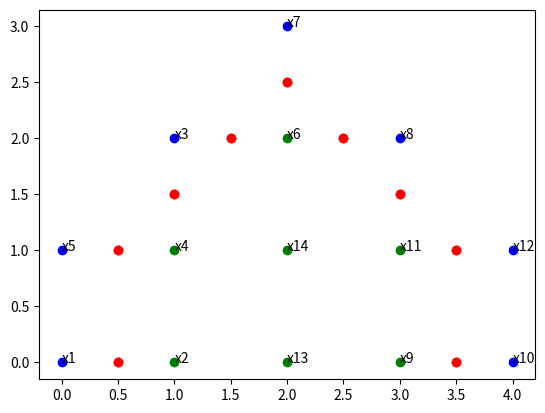

The matplotlib source for this figure: (Note: this script raises an exception after producing the figure.)

import sys
import math
import operator
import matplotlib.pyplot as plt

muestras1 = {}
muestrasActivas1={}
muestras2 = {}
muestrasActivas2={}
vDimension=0

def introducirMuestra():
    global vDimension
    nombre = input("Nombre de la muestra: ")
    nuevaMuestra = {}
    i = 1
    while i<=vDimension:
        nuevoValor= float(input(("Valor para "+str(i)+": ")))
        nuevaMuestra["z"+str(i)]=nuevoValor
        i+=1
    clase = int(input("Introduzca clase(+1,-1)"))
    nuevaMuestra["clase"]=clase
    return nuevaMuestra
    if clase==-1:
        muestras2[nombre]=nuevaMuestra
    else:
        muestras1[nombre]=nuevaMuestra

def introducirDatos():
    global muestras1,muestras2,clasificadores,muestrasActivas1,muestrasActivas2,vDimension
    vDimension= int(input("Dimension de los vectores: "))
    continuar=True
    while continuar:
        nuevaMuestra=introducirMuestra()
        clase=nuevaMuestra["clase"]
        if clase==-1:
            muestras2[nombre]=nuevaMuestra
        else:
            muestras1[nombre]=nuevaMuestra
        
        continuarQuery= input("Y si quiere introducir otra muestra: ")
        if continuarQuery.lower()!='y':
            continuar=False
        muestrasActivas1=dict(muestras1)
        muestrasActivas2=dict(muestras2)

def plotear(extra=None):
    global muestrasActivas1,muestrasActivas2
    plotearClase(muestrasActivas1,'bo')
    plotearClase(muestrasActivas2,'co')
    plotearFrontera(muestrasActivas1,muestrasActivas2)
    if extra!=None:
        valorX=extra["z1"]
        valorY=extra["z2"]
        claseM = extra["clase"]
        strClas = 'bo'
        if claseM==1:
            strClas='co'
        plt.plot(valorX,valorY,strClas)
        plt.annotate("clas",(valorX,valorY))
    plt.show()

def plotearFrontera(muestrasClase1,muestrasClase2):
    muestrasCombinadas = {**muestrasClase1, **muestrasClase2}
    listaX=[]
    listaY=[]
    for keyC1 in muestrasCombinadas:
        dMin=1000000
        cMin=""
        keyMin=""
        muestra1=muestrasCombinadas[keyC1]
        clase1 = muestra1["clase"]
        listaXTemporal=[]
        listaYTemporal=[]
        for keyC2 in muestrasCombinadas:
            if keyC1!=keyC2:
                muestra2=muestrasCombinadas[keyC2]
                clase2 = muestra2["clase"]
                distanciaActual = CalculoL2(muestra1,muestra2)
                if (distanciaActual<dMin and clase1!=clase2 ):
                    dMin=distanciaActual
                    keyMin=keyC2
                    (xp,yp)=CalculoPuntoMedio(muestra1,muestra2)
                    listaXTemporal=[]
                    listaYTemporal=[]
                    listaXTemporal.append(xp)
                    listaYTemporal.append(yp)
                elif (distanciaActual==dMin and clase1!=clase2 ):
                    (xp,yp)=CalculoPuntoMedio(muestra1,muestra2)
                    listaXTemporal.append(xp)
                    listaYTemporal.append(yp)
                elif (distanciaActual<dMin and clase1==clase2 ):
                    listaXTemporal=[]
                    listaYTemporal=[]
                    dMin=distanciaActual
                    keyMin=keyC2
        listaX.extend(listaXTemporal)    
        listaY.extend(listaYTemporal)    
        resMuestra = muestrasCombinadas[keyMin]
    plt.plot(listaX,listaY,'ro')



def plotearClase(muestras,strClase):
        for keyMuestra in muestras:
            valorX=muestras[keyMuestra]["z1"]
            valorY=muestras[keyMuestra]["z2"]
            clase=muestras[keyMuestra]["clase"]
            strClase = 'go'
            if clase == -1:
                strClase='bo'
            plt.plot(valorX,valorY,strClase)
            plt.annotate(keyMuestra,(valorX,valorY))
def CalculoL1(muestra1, muestra2):
    i=1
    resultado=0
    while i<len(muestra1):
        valor1 = muestra1["z"+str(i)]
        valor2 = muestra2["z"+str(i)]
        resultado+=math.fabs(valor2-valor1)
        i+=1
    return resultado

def CalculoL2(muestra1, muestra2):
    i=1
    resultado=0
    while i<len(muestra1):
        valor1 = muestra1["z"+str(i)]
        valor2 = muestra2["z"+str(i)]
        resultado+=(valor2-valor1)**2
        i+=1
    resultado=math.sqrt(resultado)
    return resultado

def CalculoL0(muestra1, muestra2):
    i=1
    resultado=0
    while i<len(muestra1):
        valor1 = muestra1["z"+str(i)]
        valor2 = muestra2["z"+str(i)]
        resultadoProvisional=math.fabs(valor2-valor1)
        if resultadoProvisional>resultado:
            resultado=resultadoProvisional
        i+=1
    return resultado

def CalculoPuntoMedio(muestra1, muestra2):
    x1=muestra1["z1"]
    x2=muestra2["z1"]
    y1=muestra1["z2"]
    y2=muestra2["z2"]
    x= (x1+x2)/2
    y=(y1+y2)/2
    return x,y


def Menu():
    print("1 Condensado Hart")
    print("2 Condensado Wilson")
    print("3 Clasificar")
    print("5 salir")
    seleccion=int(input("Seleccion: "))
    return seleccion


def knn(keyMuestraClas,muestraClas,muestras,k,tipoDistancias,tipoDeDesempate=None):
    muestraAClasificar = muestraClas
    resClas={}
    for keyMuestra in muestras:
        muestraActual = muestras[keyMuestra]
        if keyMuestraClas!=keyMuestra:
            resCalculo = -1;
            if tipoDistancias=='L1':
                resCalculo=CalculoL1(muestraAClasificar,muestraActual)
            elif tipoDistancias=='L2':
                resCalculo=CalculoL2(muestraAClasificar,muestraActual)
            else:
                resCalculo=CalculoL0(muestraAClasificar,muestraActual)
            resClas[keyMuestra]=resCalculo
    resClasOrdenado = sorted(resClas.items(), key=operator.itemgetter(1))
    resClas1=0
    resClasMenos1=0
    i=0
    #para desemapteRaro
    minDVecino=100000
    while i<len(resClasOrdenado):
        KnnResKey=resClasOrdenado[i][0]
        if i==0:
            minDVecino=resClasOrdenado[i][1]
        nTotal = resClas1+resClasMenos1
        if nTotal>=k:
            break;
        claseKey=muestras[KnnResKey]["clase"]
        if claseKey==1:
            resClas1+=1
        else:
            resClasMenos1+=1
    resClaseFinal =1
    continuar=True
    if tipoDeDesempate!=None and tipoDeDesempate=='m':
        i=0
        claseReal=muestraClas["clase"]
        while i< len(resClasOrdenado) and continuar:
            KnnResKey=resClasOrdenado[i][0]
            distanciaActual=resClasOrdenado[i][1]
            claseKey=muestras[KnnResKey]["clase"]
            if distanciaActual>minDVecino:
                continuar=False
            elif claseKey!=claseReal:
                resClaseFinal =claseKey
                continuar=False
            i+=1
    if resClasMenos1>resClas1 and continuar:
        resClaseFinal= -1
    elif resClasMenos1==resClas1 and continuar:
        resClaseFinal= 0
    return resClaseFinal,resClasOrdenado

def CondensadoHart(orden,k,tipoDistancia,tipoClasificado):
    global muestrasActivas1,muestrasActivas2
    muestrasCombinadas = {**muestrasActivas1, **muestrasActivas2}
    error=continuar=True
    muestrasOrdenadas=sorted(muestrasCombinadas.keys(), key=NuevoOrden)
    if orden==2:
        muestrasOrdenadas.reverse()
    muestrasSalida= list(muestrasOrdenadas)
    print("Orden de recorrido:")
    print(muestrasOrdenadas)
    pasadasTotales=0
    #Primera fase
    i=1
    Store=[]
    Garbage=[]
    Store.append(muestrasOrdenadas[0])
    while i<len(muestrasOrdenadas):
        keyMuestraClas=muestrasOrdenadas[i]
        muestraAClas= muestrasCombinadas[keyMuestraClas]
        claseReal=muestraAClas["clase"]
        nuevoDic = rehacerDicSalida(Store)
        resKnn=knn(keyMuestraClas,muestraAClas,nuevoDic,k,tipoDistancia,tipoClasificado)
        if resKnn[0]!=claseReal:
            Store.append(keyMuestraClas)
        else:
            Garbage.append(keyMuestraClas)
        i+=1
    #Segunda fase
    while(len(Garbage)!=0 and error and continuar):
        error = False
        i=0
        while i< len(Garbage):
            keyMuestraClas=Garbage[i]
            muestraAClas= muestrasCombinadas[keyMuestraClas]
            claseReal=muestraAClas["clase"]
            nuevoDic = rehacerDicSalida(Store)
            resKnn=knn(keyMuestraClas,muestraAClas,nuevoDic,k,tipoDistancia,tipoClasificado)
            if resKnn[0]!=claseReal:
                Store.append(keyMuestraClas)
                Garbage.remove(keyMuestraClas)
                error=True
            else:
                i+=1
        conString= input("Y para continuar")
        if conString.lower()!='y':
            continuar=False
    print("Store")
    print(Store)
    print("Garbage")
    print(Garbage)
    reAsignarMuestrasActivas(Store)
    plotear()

def Wilson(orden,k,tipoDistancia,tipoDeDesempate):
    global muestrasActivas1,muestrasActivas2
    muestrasCombinadas = {**muestrasActivas1, **muestrasActivas2}
    error=continuar=True
    muestrasOrdenadas=sorted(muestrasCombinadas.keys(), key=NuevoOrden)
    if orden==2:
        muestrasOrdenadas.reverse()
    muestrasSalida= list(muestrasOrdenadas)
    print("Orden de recorrido:")
    print(muestrasOrdenadas)
    pasadasTotales=0
    while continuar and error:
        error=False
        i=0
        while i<len(muestrasOrdenadas):
            keyMuestraClas=muestrasOrdenadas[i]
            muestraAClas= muestrasCombinadas[keyMuestraClas]
            claseReal=muestraAClas["clase"]
            nuevoDic = rehacerDicSalida(muestrasSalida)
            resKnn=knn(keyMuestraClas,muestraAClas,nuevoDic,k,tipoDistancia,tipoDeDesempate)
            if resKnn[0]!=claseReal:
                error=True
                muestrasSalida.remove(keyMuestraClas)
            i+=1
        conString= input("Y para continuar")
        if conString.lower()!='y':
            continuar=False
    print(muestrasSalida)
    reAsignarMuestrasActivas(muestrasSalida)
    plotear()

def rehacerDicSalida(lista):
    global muestrasActivas1,muestrasActivas2
    i=0
    dicSalida={}
    while i<len(lista):
        key = lista[i]
        AInsertar = muestrasActivas1.get(key,None)
        if AInsertar==None:
            AInsertar = muestrasActivas2.get(key,None)
        dicSalida[key]=AInsertar
        i+=1
    return dicSalida

def reAsignarMuestrasActivas(seleccion):
    global muestrasActivas1,muestrasActivas2
    muestrasCombinadas = {**muestrasActivas1, **muestrasActivas2}
    muestrasActivas1={}
    muestrasActivas2={}
    i=0;
    while i<len(seleccion):
        keyActual=seleccion[i]
        muestraActual=muestrasCombinadas[keyActual]
        clase = muestraActual["clase"]
        if clase==-1:
            muestrasActivas1[keyActual]=muestraActual
        else:
            muestrasActivas2[keyActual]=muestraActual
        i+=1



def NuevoOrden(item):
    num = item[1:]
    return int(num)

def main():
    global muestras1,muestrasActivas1,muestras2,muestrasActivas2,vDimension
    vDimension=2
    muestras1 = {'x1': {'z1': 0.0, 'z2': 0.0, 'clase': -1}, 'x3': {'z1': 1.0, 'z2': 2.0, 'clase': -1}
                , 'x5': {'z1': 0.0, 'z2': 1.0, 'clase': -1}, 'x7': {'z1': 2.0, 'z2': 3.0, 'clase': -1}, 'x8': {'z1': 3.0, 'z2': 2.0, 'clase': -1}
                , 'x10': {'z1': 4.0, 'z2': 0.0, 'clase': -1}, 'x12': {'z1': 4.0, 'z2': 1.0, 'clase': -1}}
    muestras2 = {'x2': {'z1': 1.0, 'z2': 0.0, 'clase': 1},'x4': {'z1': 1.0, 'z2': 1.0, 'clase': 1}
                , 'x6': {'z1': 2.0, 'z2': 2.0, 'clase': 1}
                , 'x9': {'z1': 3.0, 'z2': 0.0, 'clase': 1}, 'x11': {'z1': 3.0, 'z2': 1.0, 'clase': 1}
                , 'x13': {'z1': 2.0, 'z2': 0.0, 'clase': 1}, 'x14': {'z1': 2.0, 'z2': 1.0, 'clase': 1}}
    #muestras1={'x1': {'z1': 1.0, 'z2': 2.0, 'clase': -1}, 'x3': {'z1': 3.0, 'z2': 2.0, 'clase': -1}, 'x5': {'z1': 5.0, 'z2': 2.0, 'clase': -1}}
    #muestras2={'x2': {'z1': 2.0, 'z2': 1.0, 'clase': 1}, 'x4': {'z1': 2.0, 'z2': 4.0, 'clase': 1}, 'x6': {'z1': 2.0, 'z2': 5.0, 'clase': 1}}
    #muestras1={'x1': {'z1': 1.0, 'z2': 1.0, 'clase': -1}, 'x3': {'z1': 1.0, 'z2': 3.0, 'clase': -1}, 'x5': {'z1': 3.0, 'z2': 4.0, 'clase': -1}}
    #muestras2={'x2': {'z1': 3.0, 'z2': 1.0, 'clase': 1}, 'x4': {'z1': 4.0, 'z2': 2.0, 'clase': 1}, 'x6': {'z1': 3.0, 'z2': 2.0, 'clase': 1}, 'x7': {'z1': 5.0, 'z2': 4.0, 'clase': 1}}
    muestrasActivas1=dict(muestras1)
    muestrasActivas2=dict(muestras2)
    #introducirDatos()
    plotear()
    continuar=True
    while continuar:
        resSeleccion = Menu()
        if resSeleccion==1:
            opciones = PreguntasDeAlgoritmos(False)
            CondensadoHart(opciones[0],opciones[1],opciones[2],opciones[3])
        elif resSeleccion==2:
            opciones = PreguntasDeAlgoritmos(False)
            Wilson(opciones[0],opciones[1],opciones[2],opciones[3])
        elif resSeleccion==3:
            k = int(input("Numero k de vecino: "))
            muestraAClasificar= introducirMuestra()
            muestrasCombinadas = {**muestrasActivas1, **muestrasActivas2}
            opciones = PreguntasDeAlgoritmos(False)
            res=knn("",muestraAClasificar,muestrasCombinadas,opciones[0],opciones[1],opciones[2])
            print("La muestra pertenece a la clase: " + str(res[0]))
            print("Orden knn: ")
            print(res[1])
            muestraAClasificar["clase"]=res[0]
            plotear(muestraAClasificar)

def PreguntasDeAlgoritmos(clasificar):
    if not clasificar:
        resOrden=int(input("1 Orden ascendente, 2 orden descendente: "))
    kVecinos=int(input("numero de vecinos: "))
    tipoDistancia=input("Tipo de distancia L0,L1,L2: ").upper()
    desempate=input("m desempate a clase erronea: ").lower()
    return resOrden,kVecinos,tipoDistancia,desempate

if __name__ == "__main__":
    main()